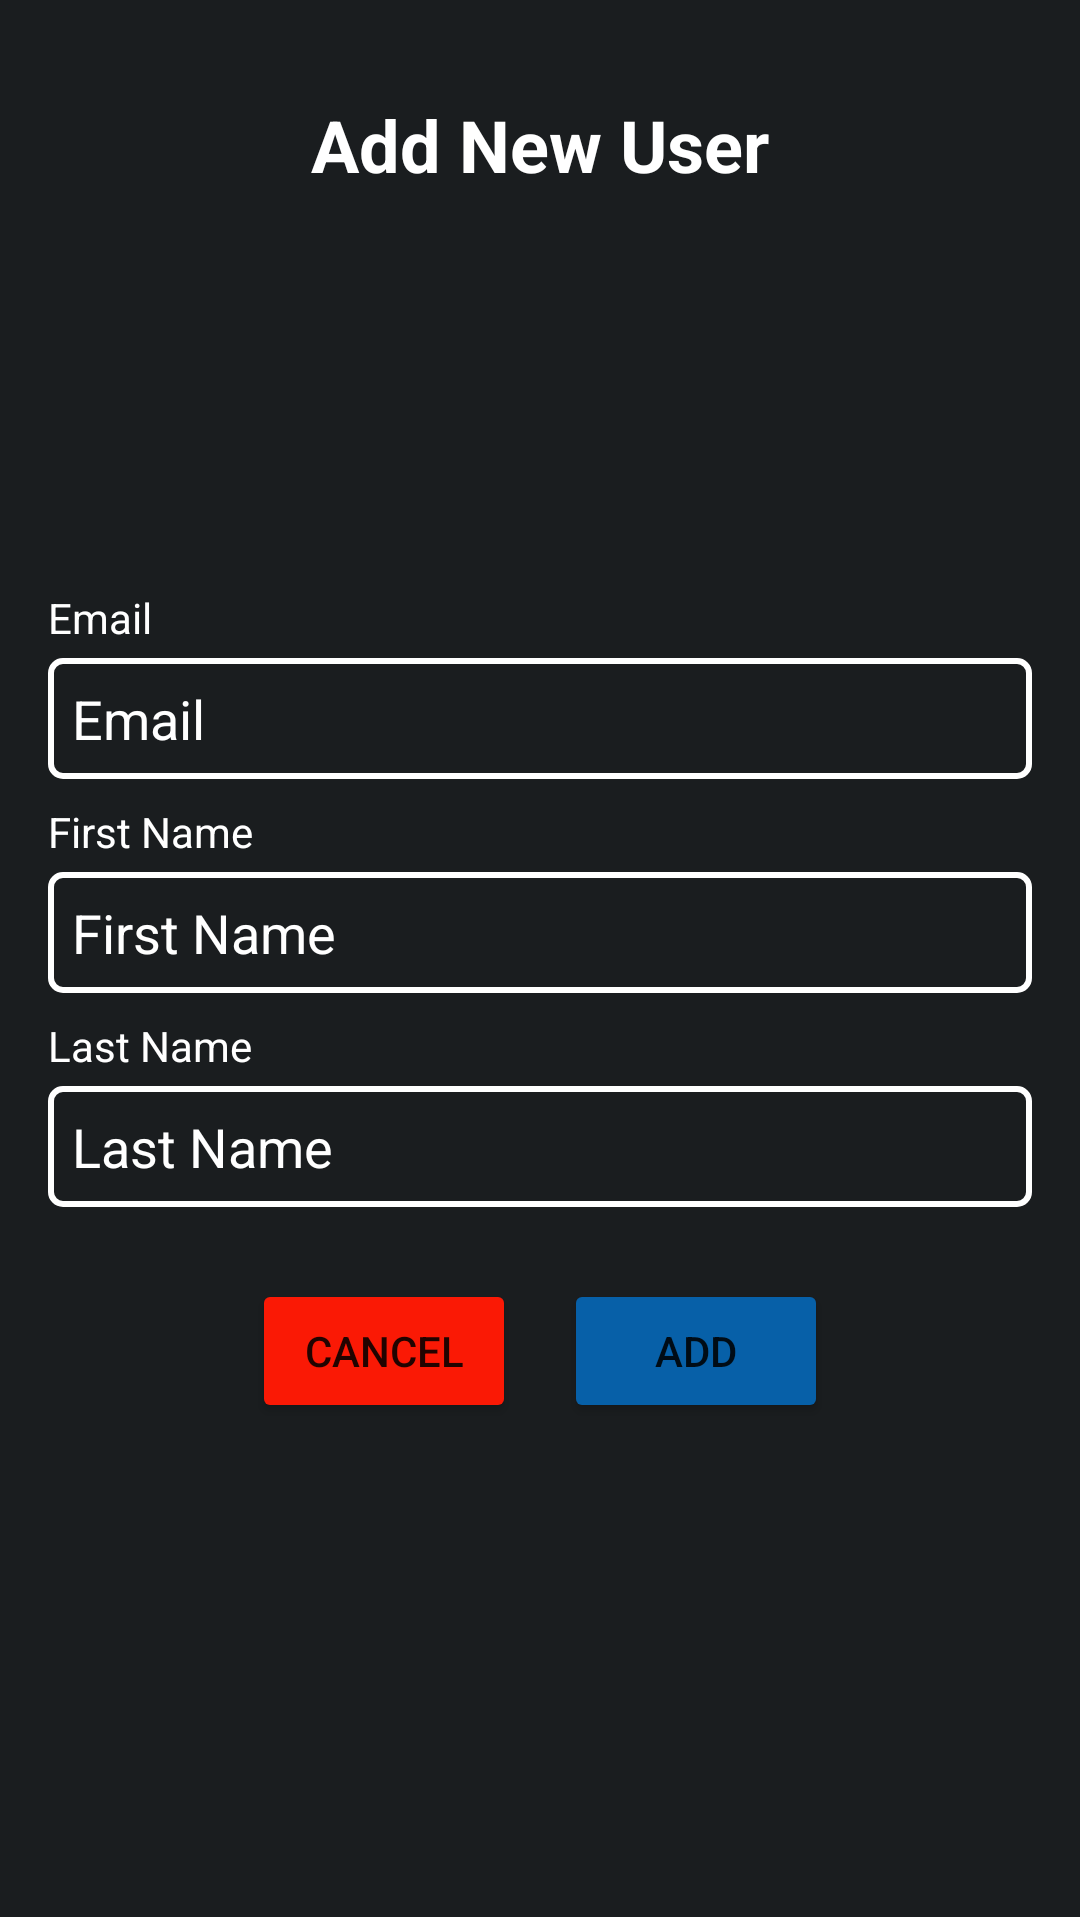

Layout XML and referenced resources for this Android screen:
<!-- AndroidManifest.xml: application theme Theme.EasySaleAssignment -->
<!-- res/layout/add_user_fragment.xml -->
<?xml version="1.0" encoding="utf-8"?>
<LinearLayout xmlns:android="http://schemas.android.com/apk/res/android"
    xmlns:tools="http://schemas.android.com/tools"
    android:id="@+id/add_user_fragment"
    android:layout_width="match_parent"
    android:layout_height="match_parent"
    android:orientation="vertical"
    android:padding="16dp"
    android:focusable="true"
    android:clickable="true"
    android:background="@drawable/lines"
    tools:context="com.example.easysaleassignment.ui.fragments.AddUserFragment">

    <Space
        android:layout_width="match_parent"
        android:layout_height="16dp" />

    
    <TextView
        android:id="@+id/add_user_title"
        android:layout_width="wrap_content"
        android:layout_height="wrap_content"
        android:layout_gravity="center"
        android:text="@string/add_new_user_title"
        android:textColor="@color/white"
        android:textSize="24sp"
        android:textStyle="bold"
        android:layout_marginBottom="16dp" />

    
    <ImageView
        android:id="@+id/add_user_avatar"
        android:layout_width="100dp"
        android:layout_height="100dp"
        android:layout_gravity="center"
        android:src="@drawable/baseline_person_add_24_white"
        android:layout_marginBottom="16dp" />

    
    <TextView
        android:id="@+id/error_label_avatar_missing"
        android:layout_width="wrap_content"
        android:layout_height="wrap_content"
        android:textColor="@android:color/holo_red_dark"
        android:visibility="gone"
        android:layout_gravity="center"
        android:text="@string/error_missing_avatar" />

    
    <TextView
        android:id="@+id/label_email"
        android:layout_width="match_parent"
        android:layout_height="wrap_content"
        android:text="@string/label_email_edit_text_hint"
        android:textColor="@color/white"
        android:layout_marginBottom="4dp" />

    
    <EditText
        android:id="@+id/add_edit_text_email"
        android:layout_width="match_parent"
        android:layout_height="wrap_content"
        android:hint="@string/email_edit_text_hint"
        android:background="@drawable/edit_text_border"
        android:textColor="@color/white"
        android:inputType="textEmailAddress"
        android:textColorHint="@color/white"
        android:padding="8dp"
        android:layout_marginBottom="8dp" />

    
    <TextView
        android:id="@+id/error_label_email"
        android:layout_width="match_parent"
        android:layout_height="wrap_content"
        android:textColor="@android:color/holo_red_dark"
        android:visibility="gone"
        android:text="@string/error_invalid_email" />

    <TextView
        android:id="@+id/error_label_email_missing"
        android:layout_width="match_parent"
        android:layout_height="wrap_content"
        android:textColor="@android:color/holo_red_dark"
        android:visibility="gone"
        android:text="@string/error_missing_email" />

    
    <TextView
        android:id="@+id/label_first_name"
        android:layout_width="match_parent"
        android:layout_height="wrap_content"
        android:text="@string/label_firstname_edit_text_hint"
        android:textColor="@color/white"
        android:layout_marginBottom="4dp" />

    
    <EditText
        android:id="@+id/add_edit_text_first_name"
        android:layout_width="match_parent"
        android:layout_height="wrap_content"
        android:textColorHint="@color/white"
        android:hint="@string/firstname_edit_text_hint"
        android:background="@drawable/edit_text_border"
        android:textColor="@color/white"
        android:inputType="textPersonName"
        android:padding="8dp"
        android:layout_marginBottom="8dp" />

    
    <TextView
        android:id="@+id/error_label_first_name"
        android:layout_width="match_parent"
        android:layout_height="wrap_content"
        android:textColor="@android:color/holo_red_dark"
        android:visibility="gone"
        android:text="@string/error_invalid_firstname" />

    
    <TextView
        android:id="@+id/label_last_name"
        android:layout_width="match_parent"
        android:layout_height="wrap_content"
        android:text="@string/label_lastname_edit_text_hint"
        android:textColor="@color/white"
        android:layout_marginBottom="4dp" />

    
    <EditText
        android:id="@+id/add_edit_text_last_name"
        android:layout_width="match_parent"
        android:layout_height="wrap_content"
        android:textColorHint="@color/white"
        android:hint="@string/lastname_edit_text_hint"
        android:background="@drawable/edit_text_border"
        android:textColor="@color/white"
        android:inputType="textPersonName"
        android:padding="8dp" />

    
    <TextView
        android:id="@+id/error_label_last_name"
        android:layout_width="match_parent"
        android:layout_height="wrap_content"
        android:textColor="@android:color/holo_red_dark"
        android:visibility="gone"
        android:text="@string/error_invalid_lastname" />

    
    <TextView
        android:id="@+id/general_feedback_text"
        android:layout_width="match_parent"
        android:layout_height="wrap_content"
        android:textColor="@android:color/holo_red_dark"
        android:visibility="gone"
        android:text="@string/general_feedback"
        android:gravity="center"
        android:layout_marginTop="16dp"
        android:layout_marginBottom="16dp" />

    
    <LinearLayout
        android:layout_width="match_parent"
        android:layout_height="wrap_content"
        android:orientation="horizontal"
        android:gravity="center"
        android:layout_marginTop="24dp">

        
        <Button
            android:id="@+id/add_button_cancel"
            android:layout_width="wrap_content"
            android:layout_height="wrap_content"
            android:text="@string/cancel_btn_text"
            android:backgroundTint="@color/cancel_background_btn_tint"
            android:layout_marginEnd="16dp" />

        
        <Button
            android:id="@+id/add_button_add"
            android:layout_width="wrap_content"
            android:layout_height="wrap_content"
            android:backgroundTint="@color/add_background_btn_tint"
            android:text="@string/add_btn_text" />

    </LinearLayout>
</LinearLayout>
<!-- resources referenced by this layout -->
<resources>
  <color name="add_background_btn_tint">#0760a8</color>
  <color name="cancel_background_btn_tint">#fa1905</color>
  <color name="white">#FFFFFFFF</color>
  <!-- drawable edit_text_border (drawable) -->
  <?xml version="1.0" encoding="utf-8"?>
  <shape xmlns:android="http://schemas.android.com/apk/res/android">
      <solid android:color="@android:color/transparent" /> 
      <stroke
          android:width="2dp"
      android:color="@android:color/white" />
      <corners android:radius="4dp" />
      <padding android:top="4dp" android:bottom="4dp" android:left="4dp" android:right="4dp" /> 
  </shape>
  <!-- drawable lines (drawable) -->
  <?xml version="1.0" encoding="utf-8"?>
  <layer-list xmlns:android="http://schemas.android.com/apk/res/android">
  
  
  
      <item android:bottom="1dp">
          <shape android:shape="rectangle">
              <solid android:color="#1a1d1f"/>
          </shape>
      </item>
  
  </layer-list>
  <string name="add_btn_text">Add</string>
  <string name="add_new_user_title">Add New User</string>
  <string name="cancel_btn_text">Cancel</string>
  <string name="email_edit_text_hint">Email</string>
  <string name="error_invalid_email">*invalid email</string>
  <string name="error_invalid_firstname">*missing firstname</string>
  <string name="error_invalid_lastname">*missing lastname</string>
  <string name="error_missing_avatar">*missing avatar</string>
  <string name="error_missing_email">*missing email</string>
  <string name="firstname_edit_text_hint">First Name</string>
  <string name="general_feedback">*User already exists</string>
  <string name="label_email_edit_text_hint">Email</string>
  <string name="label_firstname_edit_text_hint">First Name</string>
  <string name="label_lastname_edit_text_hint">Last Name</string>
  <string name="lastname_edit_text_hint">Last Name</string>
  <style name="Theme.EasySaleAssignment" parent="Base.Theme.EasySaleAssignment" />
  <style name="Base.Theme.EasySaleAssignment" parent="Theme.MaterialComponents.DayNight.DarkActionBar">
          
  
      </style>
</resources>
